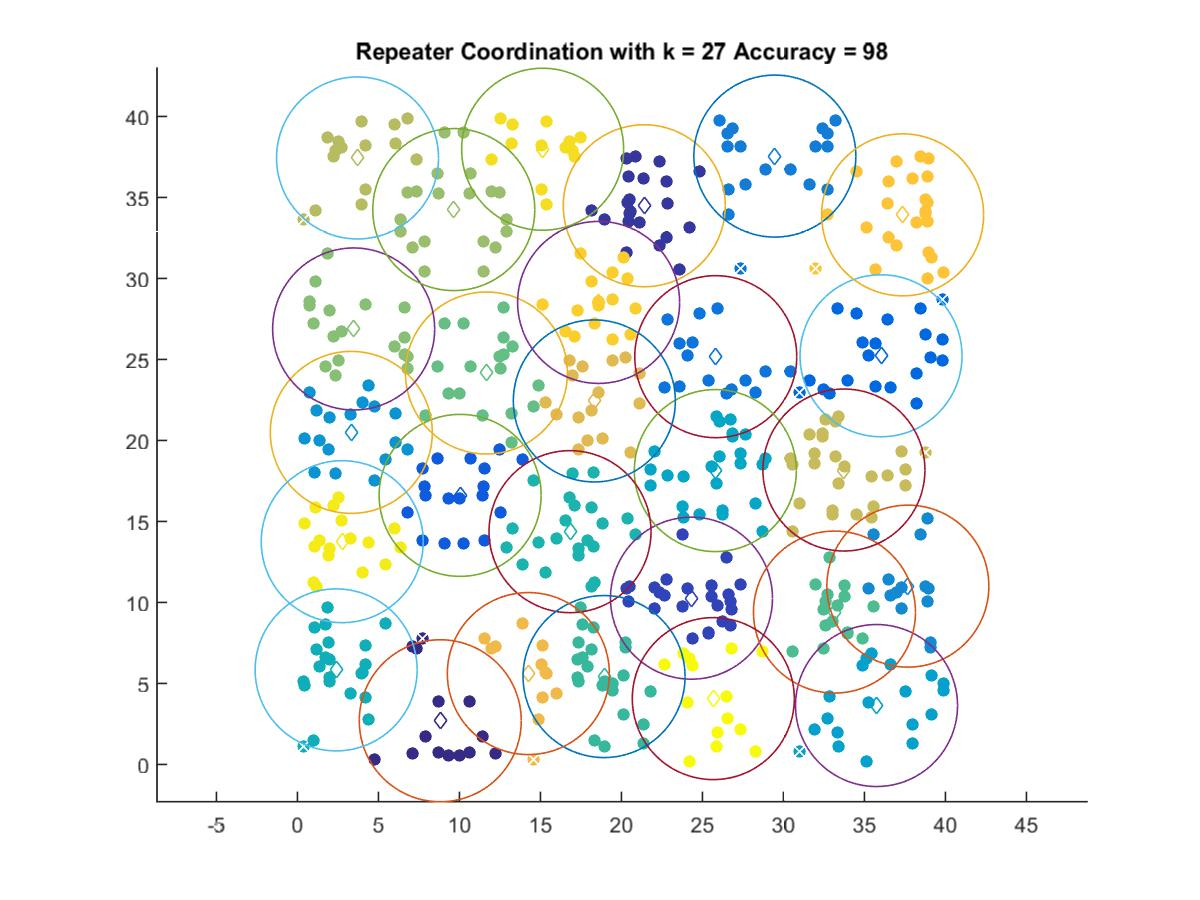

The data file committed next to this chart (first rows):
8.815, 2.6938
21.41, 34.49
24.32, 10.26
10.04, 16.61
36.02, 25.23
25.82, 25.17
29.47, 37.55
37.68, 11
3.323, 20.5
35.75, 3.634
25.8, 18.14
2.387, 5.834
16.83, 14.37
18.93, 5.421
33.15, 9.403
11.66, 24.16
3.468, 26.88
9.649, 34.25
3.707, 37.44
33.73, 18.17
18.33, 22.44
14.25, 5.607
37.36, 33.92
18.59, 28.52
15.13, 37.98
2.764, 13.75
25.67, 4.061
